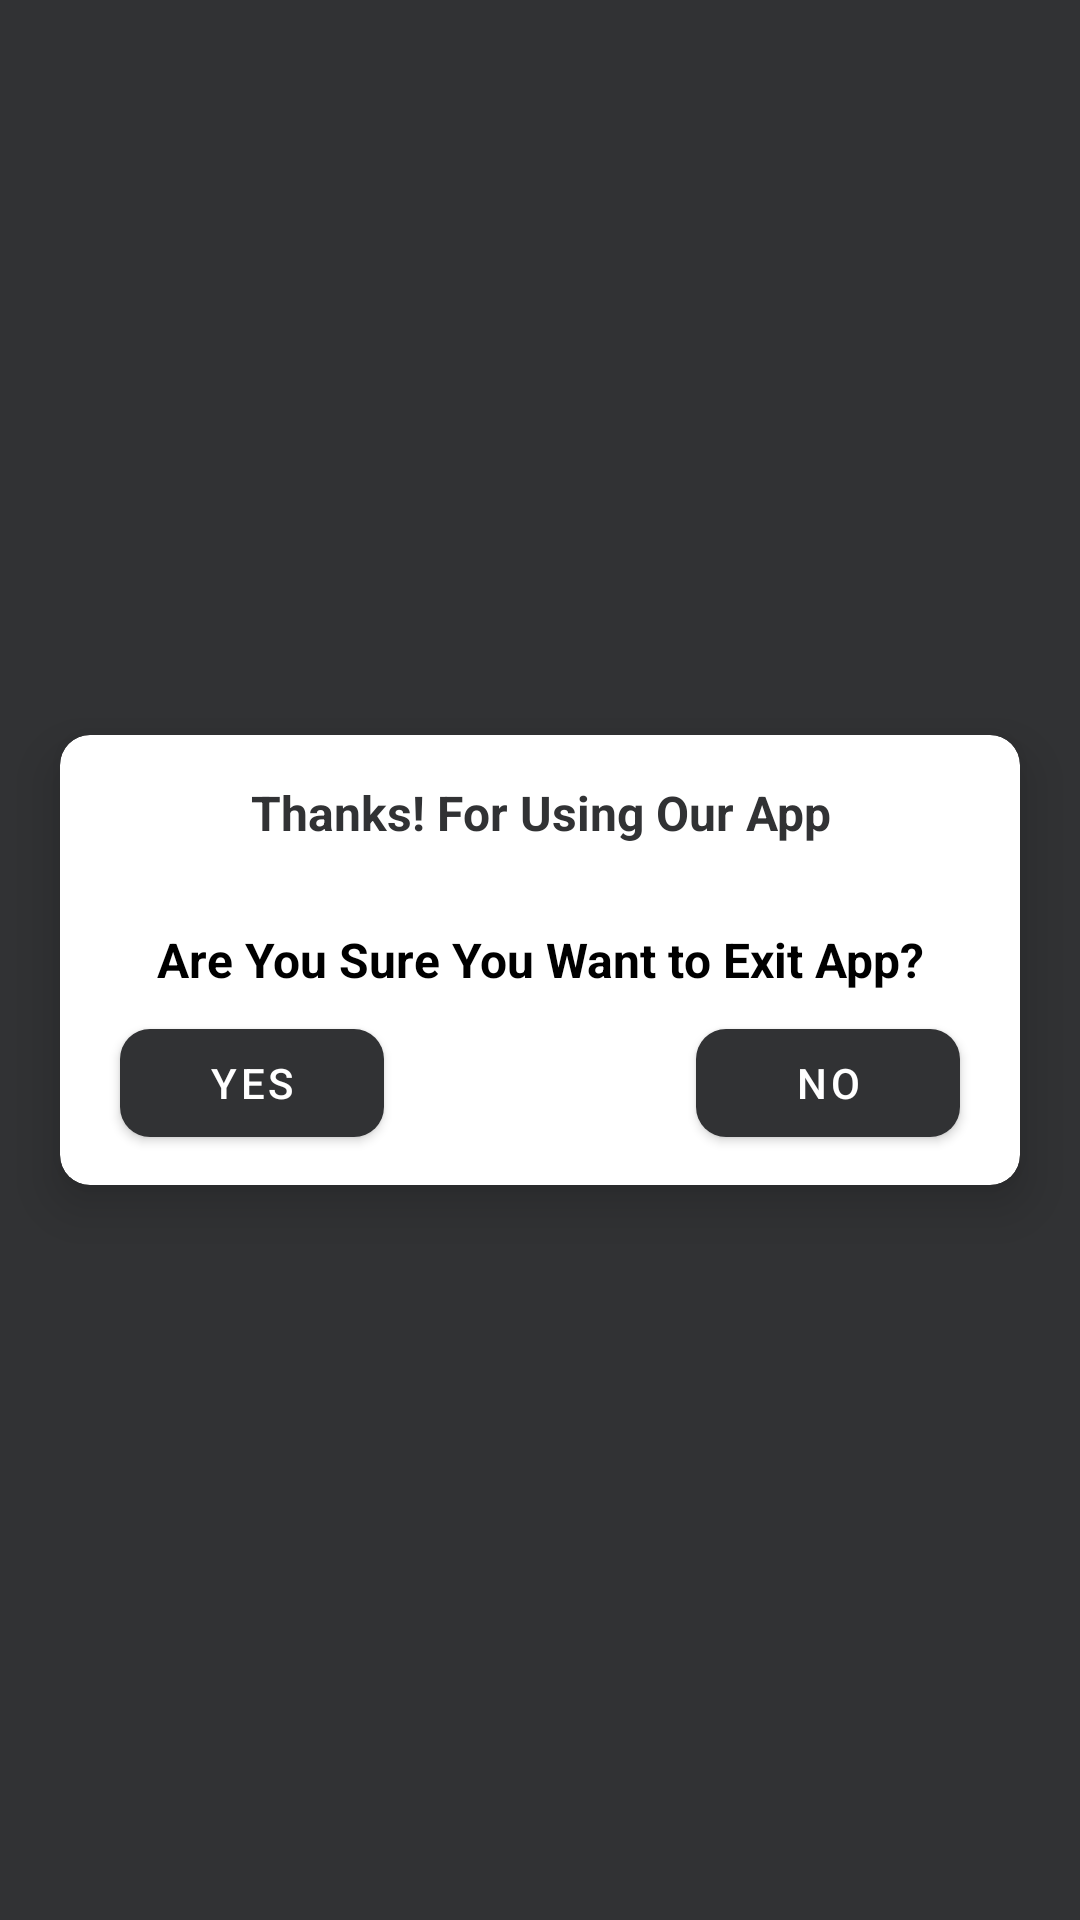

Produce the Android XML layout that renders to this screen, including the resource entries it uses.
<!-- AndroidManifest.xml: application theme Theme.LgAndRukoMirror -->
<!-- res/layout/activity_back.xml -->
<?xml version="1.0" encoding="utf-8"?>
<LinearLayout
    xmlns:android="http://schemas.android.com/apk/res/android"
    xmlns:tools="http://schemas.android.com/tools"
    xmlns:app="http://schemas.android.com/apk/res-auto"
    android:layout_width="match_parent"
    android:layout_height="match_parent"
    android:background="@color/app_color"
    android:gravity="center"
    android:orientation="vertical"
    tools:context=".activities.BackActivity">


  <com.google.android.material.card.MaterialCardView
      android:layout_width="match_parent"
      android:layout_height="150dp"
      android:layout_marginHorizontal="20dp"
      app:cardBackgroundColor="@color/white"
      app:cardCornerRadius="10dp"
      app:cardElevation="10dp"
      app:cardMaxElevation="3dp">

    <FrameLayout
        android:layout_width="match_parent"
        android:layout_height="match_parent"
        android:orientation="vertical">

      <TextView
          android:layout_width="match_parent"
          android:layout_height="wrap_content"
          android:layout_marginTop="15dp"
          android:gravity="center"
          android:paddingHorizontal="10dp"
          android:text="@string/thanks_for_using_our_app"
          android:textColor="@color/app_color"
          android:textSize="16sp"
          android:textStyle="bold" />

      <TextView
          android:layout_width="match_parent"
          android:layout_height="wrap_content"
          android:layout_gravity="center"
          android:gravity="center"
          android:paddingHorizontal="10dp"
          android:text="@string/are_you_sure_you_want_to_exit_app"
          android:textColor="#000"
          android:textSize="16sp"
          android:textStyle="bold" />

      <com.google.android.material.button.MaterialButton
          android:id="@+id/Yes"
          android:layout_width="wrap_content"
          android:layout_height="wrap_content"
          android:layout_gravity="bottom"
          android:layout_marginStart="20dp"
          android:layout_marginLeft="20dp"
          android:layout_marginTop="8dp"
          android:layout_marginBottom="10dp"
          android:text="@string/yes"
          app:backgroundTint="@color/app_color"
          app:cornerRadius="10dp" />

      <com.google.android.material.button.MaterialButton
          android:id="@+id/No"
          android:layout_width="wrap_content"
          android:layout_height="wrap_content"
          android:layout_gravity="bottom|right"
          android:layout_marginTop="8dp"
          android:layout_marginEnd="20dp"
          android:layout_marginRight="20dp"
          android:layout_marginBottom="10dp"
          android:text="@string/no"
          app:backgroundTint="@color/app_color"
          app:cornerRadius="10dp" />

    </FrameLayout>
  </com.google.android.material.card.MaterialCardView>





</LinearLayout>
<!-- resources referenced by this layout -->
<resources>
  <color name="app_color">#313234</color>
  <color name="white">#FFFFFFFF</color>
  <string name="are_you_sure_you_want_to_exit_app">Are You Sure You Want to Exit App?</string>
  <string name="no">No</string>
  <string name="thanks_for_using_our_app">Thanks! For Using Our App</string>
  <string name="yes">Yes</string>
  <style name="Theme.LgAndRukoMirror" parent="Theme.MaterialComponents.DayNight.NoActionBar">
          
          <item name="colorPrimary">@color/purple_500</item>
          <item name="colorPrimaryVariant">@color/purple_700</item>
          <item name="colorOnPrimary">@color/white</item>
          
          <item name="colorSecondary">@color/teal_200</item>
          <item name="colorSecondaryVariant">@color/teal_700</item>
          <item name="colorOnSecondary">@color/black</item>
          
          <item name="android:statusBarColor">?attr/colorPrimaryVariant</item>
          
      </style>
  <color name="purple_500">#000000</color>
  <color name="purple_700">#000000</color>
  <color name="teal_200">#FF03DAC5</color>
  <color name="teal_700">#FF018786</color>
  <color name="black">#FF000000</color>
</resources>
